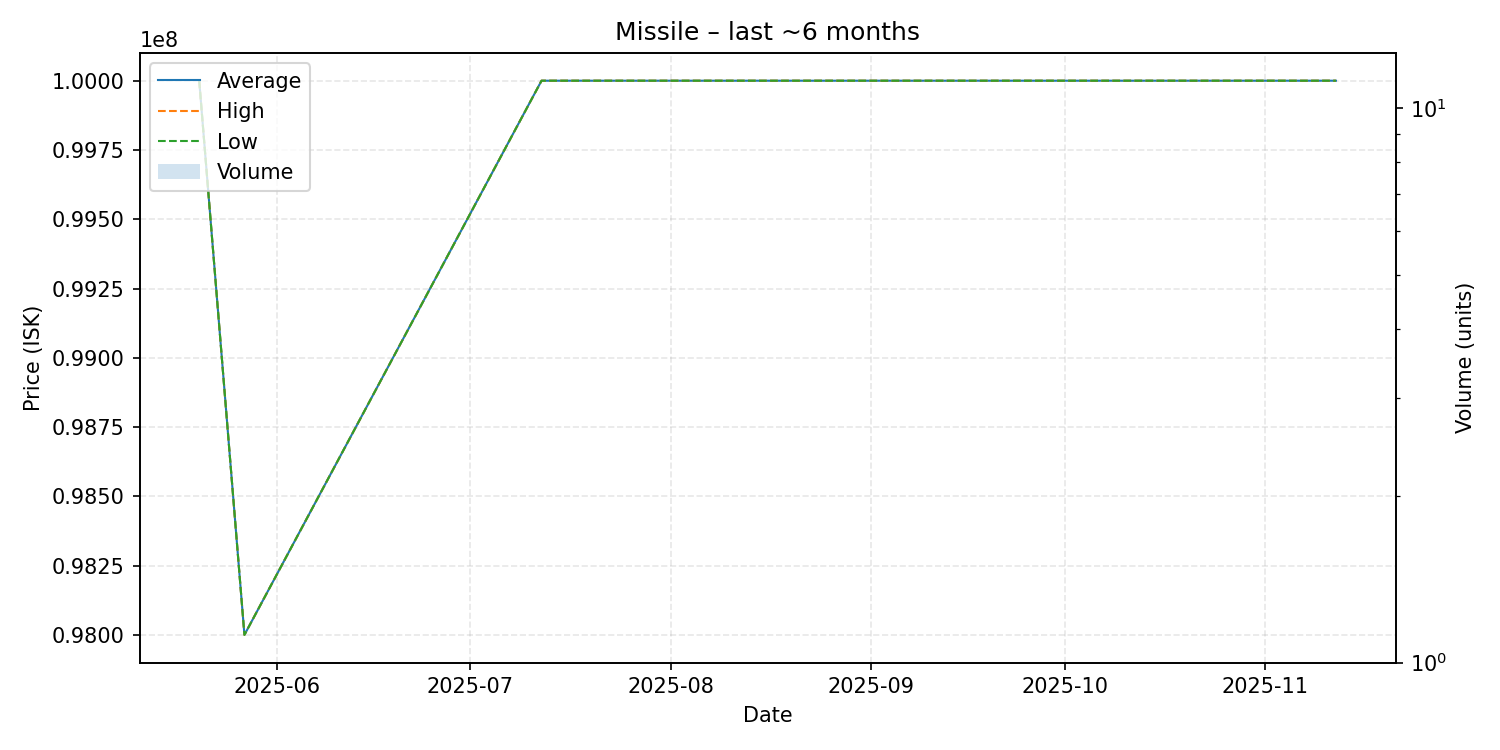

The table this chart was drawn from, first rows:
date, average, highest, lowest, order_count, volume
2025-05-20, 100000000, 100000000, 100000000, 1, 1
2025-05-27, 98000000, 98000000, 98000000, 1, 1
2025-07-12, 100000000, 100000000, 100000000, 1, 1
2025-08-23, 100000000, 100000000, 100000000, 1, 1
2025-08-24, 100000000, 100000000, 100000000, 1, 1
2025-08-27, 100000000, 100000000, 100000000, 1, 1
2025-09-08, 100000000, 100000000, 100000000, 1, 1
2025-09-27, 100000000, 100000000, 100000000, 1, 1
2025-09-28, 100000000, 100000000, 100000000, 1, 1
2025-09-29, 100000000, 100000000, 100000000, 1, 1
2025-11-12, 100000000, 100000000, 100000000, 1, 1
